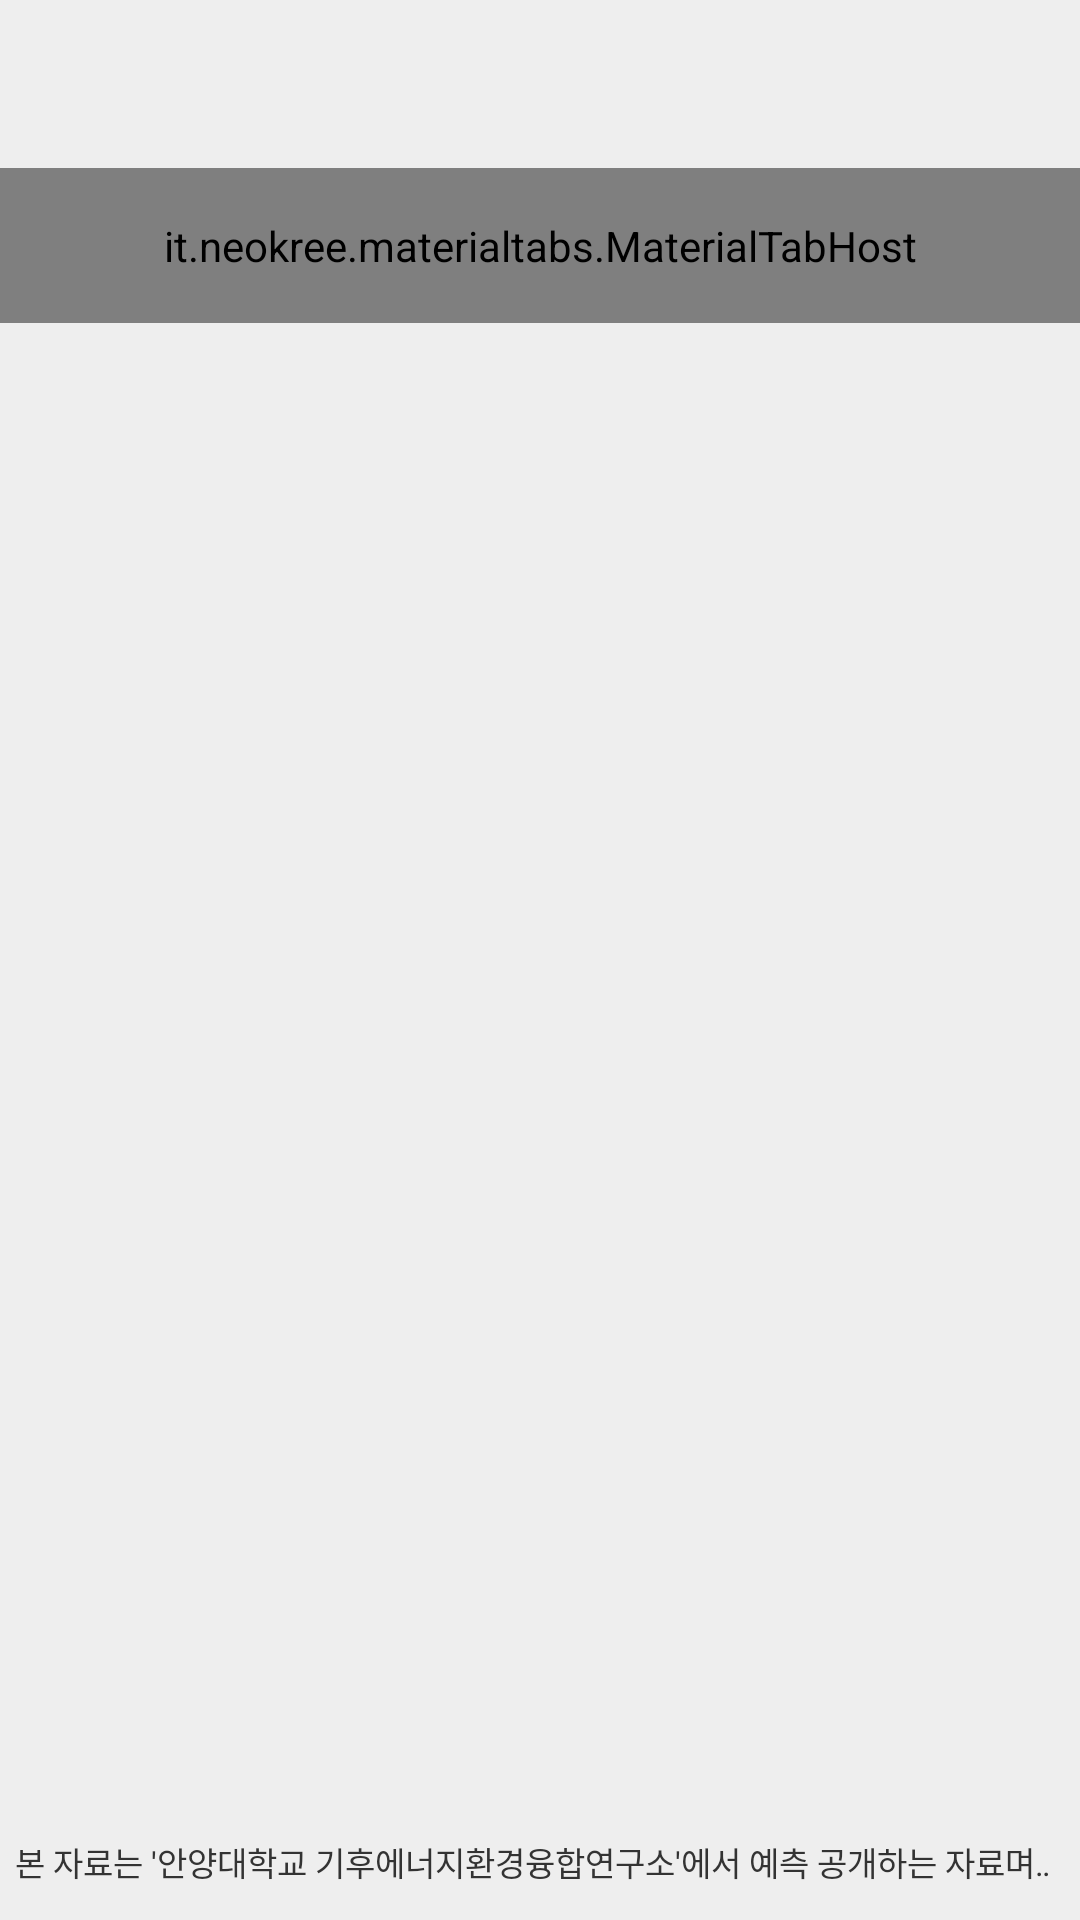

The Android layout XML behind this screen, and the referenced resources:
<!-- AndroidManifest.xml: application theme AppTheme -->
<!-- res/layout/activity_img.xml -->
<LinearLayout xmlns:android="http://schemas.android.com/apk/res/android"
              xmlns:tools="http://schemas.android.com/tools"
              xmlns:app="http://schemas.android.com/apk/res-auto"
              android:id="@+id/LinearLayout1"
              android:layout_width="match_parent"
              android:layout_height="match_parent"
              android:orientation="vertical"
              tools:context="com.app.pm10.ImgPM10Activity"
              android:background="@color/material_white_2"
              tools:ignore="MergeRootFrame">
    <include
        android:id="@+id/toolbar"
        layout="@layout/toolbar_eve_none"/>

    <it.neokree.materialtabs.MaterialTabHost
        android:id="@+id/materialTabHost"
        android:layout_width="match_parent"
        android:layout_height="0dp"
        android:layout_weight="0.8"
        app:textColor="#FFFFFF"
        app:primaryColor="@color/light_red"
        app:accentColor="@color/button_material_dark"
        />

    <android.support.v4.view.ViewPager
        android:paddingTop="10dp"
        android:paddingLeft="10dp"
        android:paddingRight="10dp"

        android:layout_width="match_parent"
        android:layout_height="0dp"
        android:layout_weight="7.7"
        android:id="@+id/pager">

    </android.support.v4.view.ViewPager>

    <TextView

        android:padding="5dp"
        android:ellipsize="marquee"
        android:singleLine="true"
        android:textColor="@color/dark_gray"
        android:id="@+id/txtGuide"
        android:layout_width="wrap_content"
        android:layout_height="0dp"
        android:layout_weight="0.5"
        android:text="본 자료는 '안양대학교 기후에너지환경융합연구소'에서 예측 공개하는 자료며 실제측정 대기농도와 다를 수 있습니다."
        android:textSize="11dp" />


    <LinearLayout
        android:visibility="gone"
        android:id="@+id/mainLayout"
        android:layout_width="match_parent"
        android:layout_height="0dp"
        android:layout_gravity="center_horizontal"
        android:layout_weight="1"
        android:background="@color/button_material_light"
        android:gravity="bottom"
        android:orientation="vertical" />

</LinearLayout>
<!-- res/layout/toolbar_eve_none.xml (included above) -->
<?xml version="1.0" encoding="utf-8"?>
<android.support.v7.widget.Toolbar
    xmlns:android="http://schemas.android.com/apk/res/android"
    android:id="@+id/toolbar"
    android:layout_width="match_parent"
    android:layout_height="wrap_content"
    android:minHeight="?attr/actionBarSize"/>
<!-- resources referenced by this layout -->
<resources>
  <color name="dark_gray">#ff333333</color>
  <color name="light_red">#dc4437</color>
  <color name="material_white_2">#EEEEEE</color>
  <style name="AppTheme" parent="AppTheme.Base">
      </style>
  <style name="AppTheme.Base" parent="Theme.AppCompat.NoActionBar">
          
  
      </style>
</resources>
